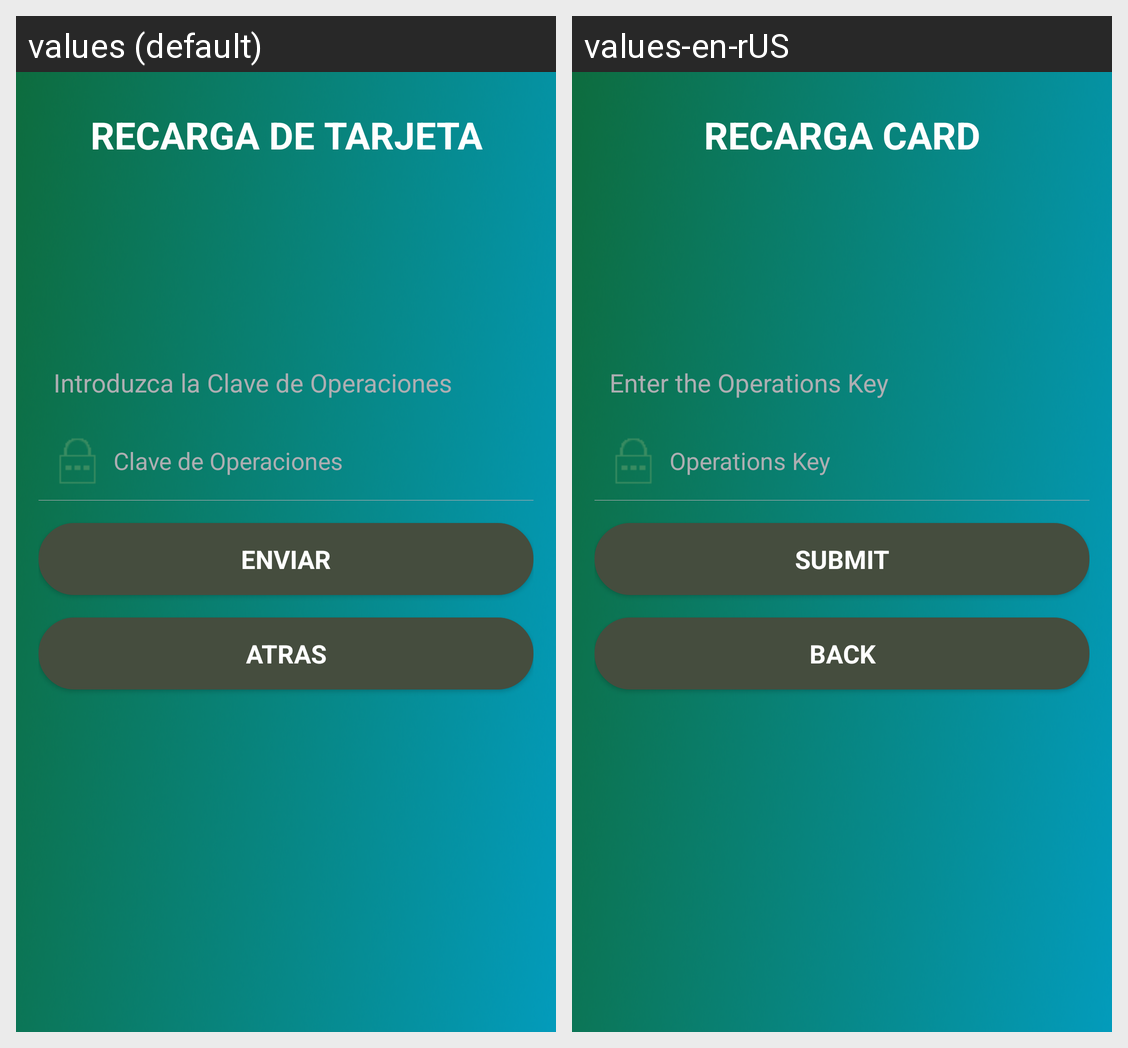

The Android screen above is rendered under two locales of the same app. Produce the string resources it draws, with the default and per-locale values.
Android screen res/layout/recharge_my_card_code_layout.xml rendered under 2 locales, left to right: values (default), values-en-rUS. Device: Nexus 5 (rendered at 1080×1920; each locale shown at half size, 540×960, under a caption strip naming it); theme AppTheme.
Strings drawn on this screen, with the default value and each locale's value (text and hints the layout hard-codes, and strings that could not be matched under every locale, appear in the picture but are not listed):

recharge_card_title
  values: RECARGA DE TARJETA
  values-en-rUS: RECARGA CARD

pin_info
  values: Introduzca la Clave de Operaciones
  values-en-rUS: Enter the Operations Key 

pin
  values: Clave de Operaciones
  values-en-rUS: Operations Key 

submit
  values: ENVIAR
  values-en-rUS: SUBMIT

back
  values: ATRAS
  values-en-rUS: BACK
